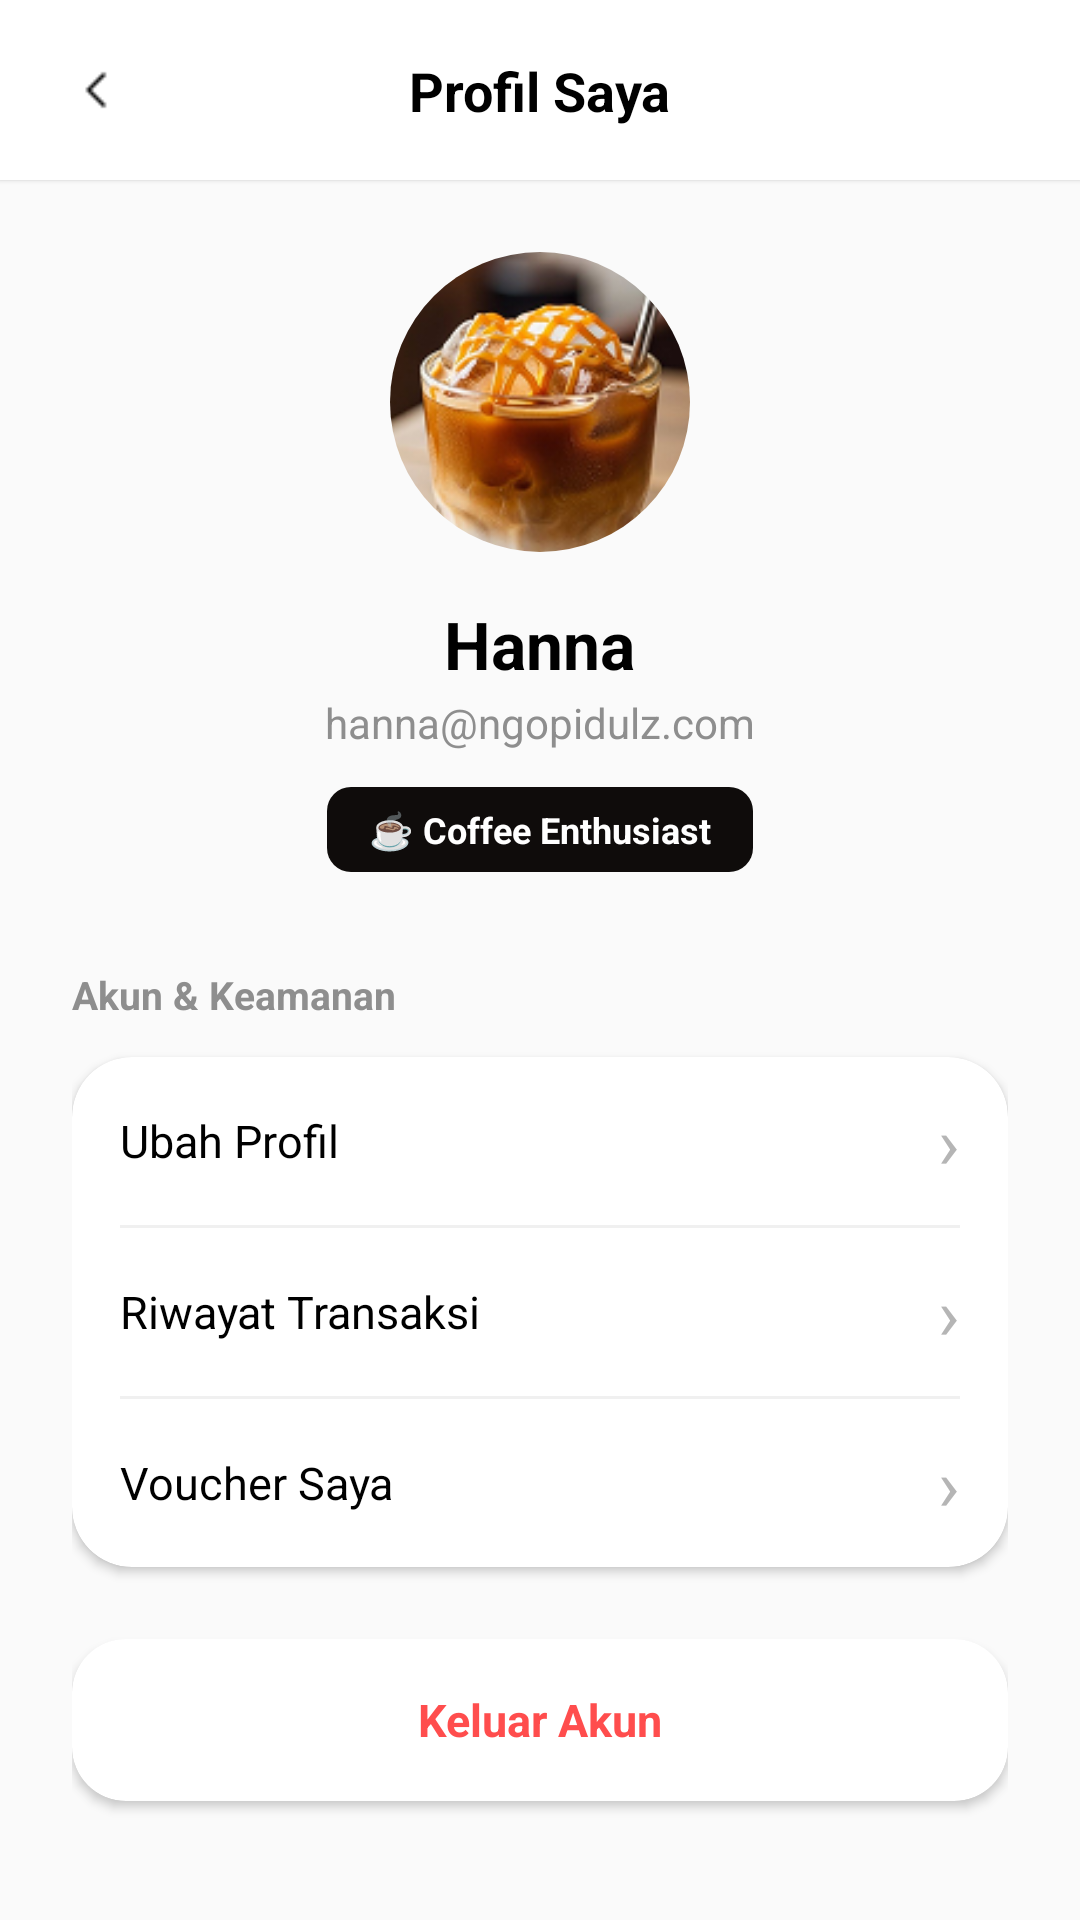

Reconstruct the res/layout file that produces this screen, plus the resources it refers to.
<!-- AndroidManifest.xml: application theme Theme.NgopiDulz_frontend -->
<!-- res/layout/activity_profile.xml -->
<?xml version="1.0" encoding="utf-8"?>
<androidx.constraintlayout.widget.ConstraintLayout xmlns:android="http://schemas.android.com/apk/res/android"
    xmlns:app="http://schemas.android.com/apk/res-auto"
    xmlns:tools="http://tools.android.com/tools"
    android:layout_width="match_parent"
    android:layout_height="match_parent"
    android:background="#FAFAFA"
    tools:context=".ProfileActivity">

    <androidx.constraintlayout.widget.ConstraintLayout
        android:id="@+id/top_bar_profile"
        android:layout_width="match_parent"
        android:layout_height="60dp"
        android:background="#FFFFFF"
        android:elevation="1dp"
        android:paddingHorizontal="16dp"
        app:layout_constraintTop_toTopOf="parent">

        <ImageView
            android:id="@+id/btn_back_profile"
            android:layout_width="32dp"
            android:layout_height="32dp"
            android:padding="6dp"
            android:src="@drawable/ic_back"
            app:layout_constraintBottom_toBottomOf="parent"
            app:layout_constraintStart_toStartOf="parent"
            app:layout_constraintTop_toTopOf="parent"
            app:tint="#000000" />

        <TextView
            android:layout_width="wrap_content"
            android:layout_height="wrap_content"
            android:text="Profil Saya"
            android:textColor="#000000"
            android:textSize="18sp"
            android:textStyle="bold"
            app:layout_constraintBottom_toBottomOf="parent"
            app:layout_constraintEnd_toEndOf="parent"
            app:layout_constraintStart_toStartOf="parent"
            app:layout_constraintTop_toTopOf="parent" />
    </androidx.constraintlayout.widget.ConstraintLayout>

    <androidx.core.widget.NestedScrollView
        android:layout_width="match_parent"
        android:layout_height="0dp"
        android:fillViewport="true"
        app:layout_constraintBottom_toBottomOf="parent"
        app:layout_constraintTop_toBottomOf="@id/top_bar_profile">

        <LinearLayout
            android:layout_width="match_parent"
            android:layout_height="wrap_content"
            android:orientation="vertical"
            android:padding="24dp">

            <LinearLayout
                android:layout_width="match_parent"
                android:layout_height="wrap_content"
                android:gravity="center"
                android:orientation="vertical"
                android:layout_marginBottom="32dp">

                <androidx.cardview.widget.CardView
                    android:layout_width="100dp"
                    android:layout_height="100dp"
                    app:cardCornerRadius="50dp"
                    app:cardElevation="0dp"
                    android:layout_marginBottom="16dp">

                    <ImageView
                        android:id="@+id/iv_profile_avatar"
                        android:layout_width="match_parent"
                        android:layout_height="match_parent"
                        android:scaleType="centerCrop"
                        android:src="@drawable/img_macchiato" /> </androidx.cardview.widget.CardView>

                <TextView
                    android:id="@+id/tv_profile_name"
                    android:layout_width="wrap_content"
                    android:layout_height="wrap_content"
                    android:text="Hanna"
                    android:textColor="#000000"
                    android:textSize="22sp"
                    android:textStyle="bold" />

                <TextView
                    android:id="@+id/tv_profile_email"
                    android:layout_width="wrap_content"
                    android:layout_height="wrap_content"
                    android:text="hanna@ngopidulz.com"
                    android:textColor="#8E8E8E"
                    android:textSize="14sp"
                    android:layout_marginTop="2dp" />

                <TextView
                    android:layout_width="wrap_content"
                    android:layout_height="wrap_content"
                    android:layout_marginTop="12dp"
                    android:background="@drawable/bg_rating_badge"
                    android:backgroundTint="#0F0C0B"
                    android:paddingHorizontal="14dp"
                    android:paddingVertical="6dp"
                    android:text="☕ Coffee Enthusiast"
                    android:textColor="#FFFFFF"
                    android:textSize="12sp"
                    android:textStyle="bold" />
            </LinearLayout>

            <TextView
                android:layout_width="wrap_content"
                android:layout_height="wrap_content"
                android:text="Akun &amp; Keamanan"
                android:textColor="#8E8E8E"
                android:textSize="13sp"
                android:textStyle="bold"
                android:layout_marginBottom="12dp" />

            <androidx.cardview.widget.CardView
                android:layout_width="match_parent"
                android:layout_height="wrap_content"
                android:layout_marginBottom="24dp"
                app:cardCornerRadius="20dp"
                app:cardElevation="2dp">

                <LinearLayout
                    android:layout_width="match_parent"
                    android:layout_height="wrap_content"
                    android:orientation="vertical"
                    android:paddingHorizontal="16dp">

                    <RelativeLayout
                        android:id="@+id/btn_edit_profile"
                        android:layout_width="match_parent"
                        android:layout_height="56dp">
                        <TextView
                            android:layout_width="wrap_content"
                            android:layout_height="wrap_content"
                            android:layout_centerVertical="true"
                            android:text="Ubah Profil"
                            android:textColor="#000000"
                            android:textSize="15sp" />
                        <TextView
                            android:layout_width="wrap_content"
                            android:layout_height="wrap_content"
                            android:layout_alignParentEnd="true"
                            android:layout_centerVertical="true"
                            android:text="›"
                            android:textColor="#B5B5B5"
                            android:textSize="24sp" />
                    </RelativeLayout>

                    <View android:layout_width="match_parent" android:layout_height="1dp" android:background="#F0F0F0" />

                    <RelativeLayout
                        android:id="@+id/btn_history"
                        android:layout_width="match_parent"
                        android:layout_height="56dp">
                        <TextView
                            android:layout_width="wrap_content"
                            android:layout_height="wrap_content"
                            android:layout_centerVertical="true"
                            android:text="Riwayat Transaksi"
                            android:textColor="#000000"
                            android:textSize="15sp" />
                        <TextView
                            android:layout_width="wrap_content"
                            android:layout_height="wrap_content"
                            android:layout_alignParentEnd="true"
                            android:layout_centerVertical="true"
                            android:text="›"
                            android:textColor="#B5B5B5"
                            android:textSize="24sp" />
                    </RelativeLayout>

                    <View android:layout_width="match_parent" android:layout_height="1dp" android:background="#F0F0F0" />

                    <RelativeLayout
                        android:id="@+id/btn_my_vouchers"
                        android:layout_width="match_parent"
                        android:layout_height="56dp">
                        <TextView
                            android:layout_width="wrap_content"
                            android:layout_height="wrap_content"
                            android:layout_centerVertical="true"
                            android:text="Voucher Saya"
                            android:textColor="#000000"
                            android:textSize="15sp" />
                        <TextView
                            android:layout_width="wrap_content"
                            android:layout_height="wrap_content"
                            android:layout_alignParentEnd="true"
                            android:layout_centerVertical="true"
                            android:text="›"
                            android:textColor="#B5B5B5"
                            android:textSize="24sp" />
                    </RelativeLayout>

                </LinearLayout>
            </androidx.cardview.widget.CardView>

            <androidx.cardview.widget.CardView
                android:id="@+id/btn_logout"
                android:layout_width="match_parent"
                android:layout_height="54dp"
                app:cardBackgroundColor="#FFFFFF"
                app:cardCornerRadius="18dp"
                app:cardElevation="2dp">

                <TextView
                    android:layout_width="match_parent"
                    android:layout_height="match_parent"
                    android:gravity="center"
                    android:text="Keluar Akun"
                    android:textColor="#FF4D4D"
                    android:textSize="15sp"
                    android:textStyle="bold" />
            </androidx.cardview.widget.CardView>

        </LinearLayout>
    </androidx.core.widget.NestedScrollView>

</androidx.constraintlayout.widget.ConstraintLayout>
<!-- resources referenced by this layout -->
<resources>
  <!-- drawable bg_rating_badge (drawable) -->
  <?xml version="1.0" encoding="utf-8"?>
  <shape xmlns:android="http://schemas.android.com/apk/res/android">
      <solid android:color="#FFD700" /> <corners android:radius="8dp" /> </shape>
  <!-- drawable ic_back: png bitmap (drawable, 286 bytes) -->
  <!-- drawable img_macchiato: png bitmap (drawable, 47244 bytes) -->
  <style name="Theme.NgopiDulz_frontend" parent="Base.Theme.NgopiDulz_frontend" />
  <style name="Base.Theme.NgopiDulz_frontend" parent="Theme.Material3.DayNight.NoActionBar">
          
          
      </style>
</resources>
